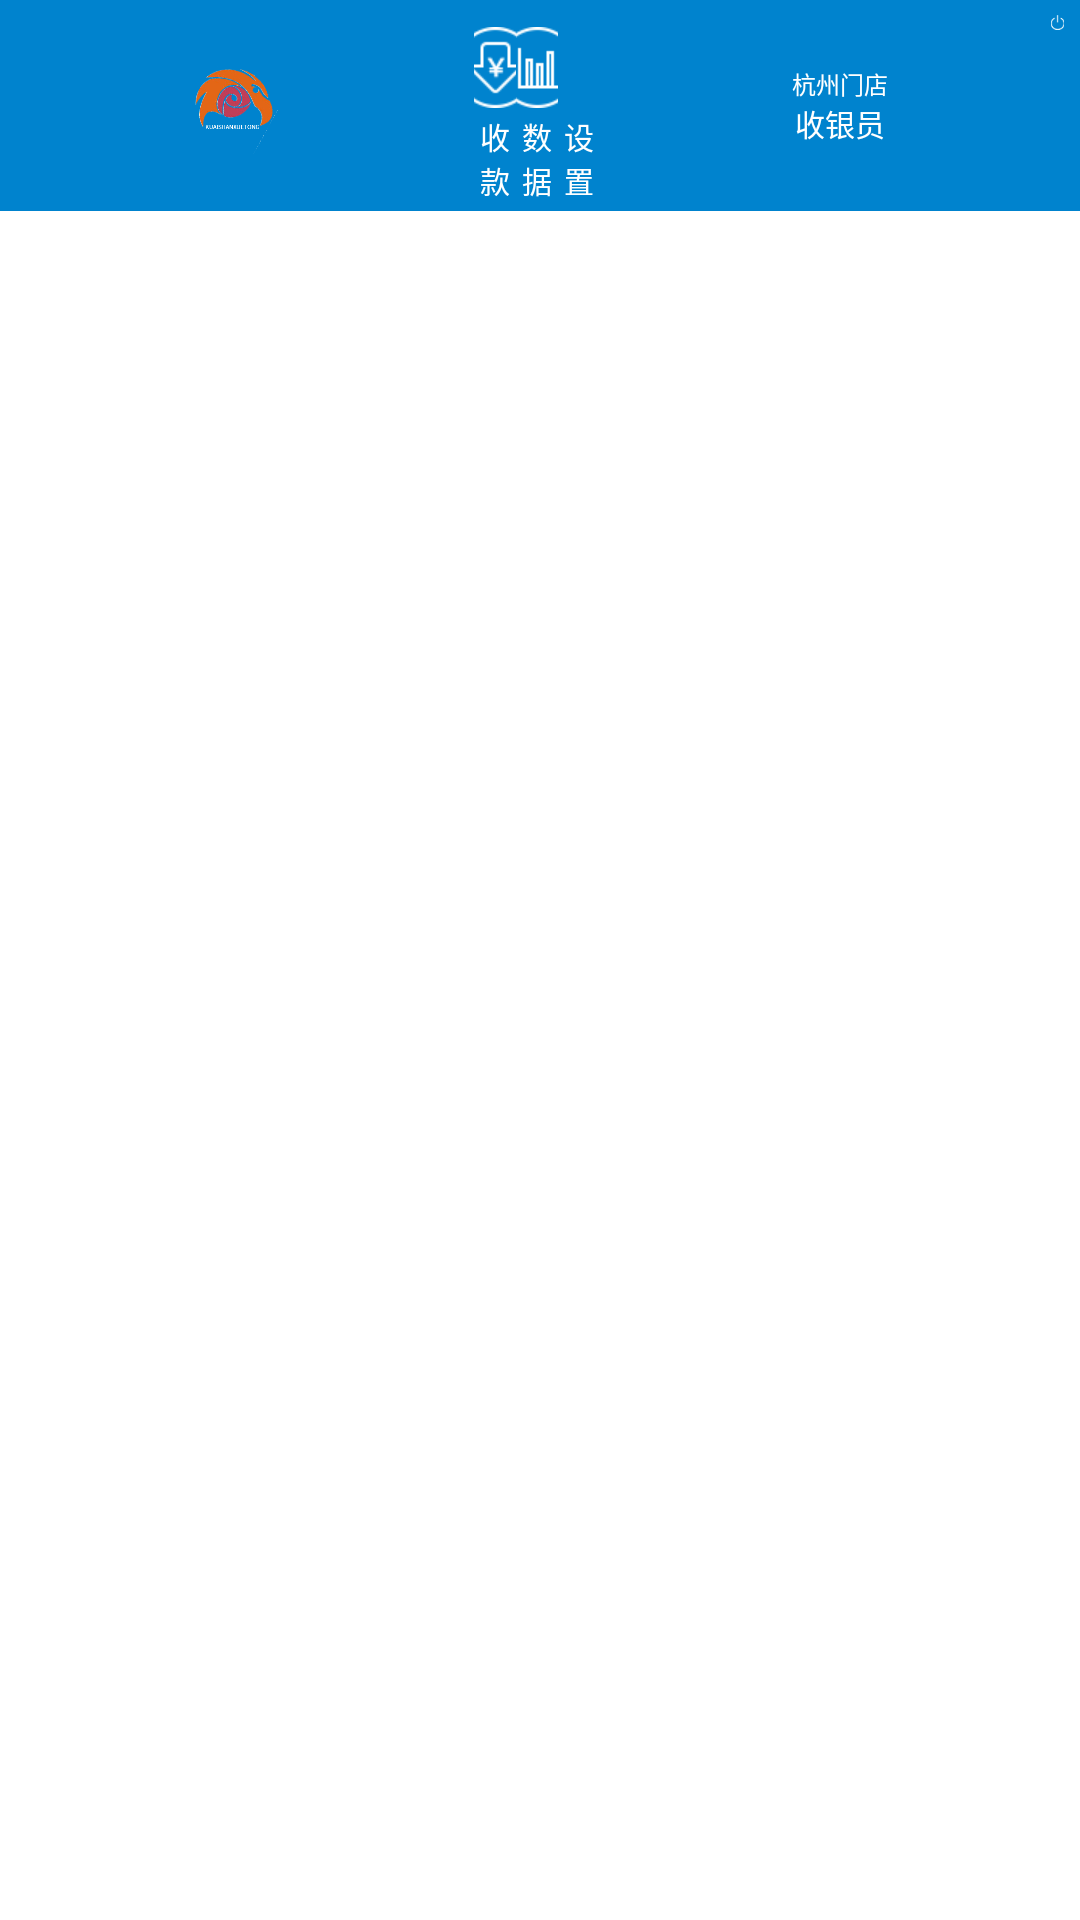

Here is an Android app screen rendered from its layout file. Give the layout XML and the strings, colors and styles it references.
<!-- AndroidManifest.xml: application theme AppTheme -->
<!-- res/layout/activity_main.xml -->
<?xml version="1.0" encoding="utf-8"?>
<LinearLayout xmlns:android="http://schemas.android.com/apk/res/android"
    android:layout_width="match_parent"
    android:layout_height="match_parent"
    android:orientation="vertical">

    <LinearLayout
        android:layout_width="match_parent"
        android:layout_height="match_parent"
        android:orientation="vertical">

        <LinearLayout
            android:layout_width="match_parent"
            android:layout_height="wrap_content"
            android:background="@color/header"
            android:orientation="horizontal">

            <ImageView
                android:layout_width="50dp"
                android:layout_height="33dp"
                android:layout_gravity="center"
                android:layout_marginLeft="54dp"
                android:layout_marginRight="54dp"
                android:src="@drawable/main_logo" />

            <RadioGroup
                android:id="@+id/radiogroup"
                android:layout_width="0dp"
                android:layout_height="wrap_content"
                android:layout_marginTop="3dp"
                android:layout_weight="1"
                android:orientation="horizontal">

                <RadioButton
                    android:id="@+id/rb_home"
                    android:layout_width="0dp"
                    android:layout_height="wrap_content"
                    android:layout_weight="1"
                    android:background="@drawable/radiobutton_background"
                    android:button="@null"
                    android:drawableTop="@drawable/home_selector"
                    android:drawablePadding="2dp"
                    android:gravity="center"
                    android:paddingTop="6dp"
                    android:paddingBottom="3dp"
                    android:text="收款"
                    android:textColor="@drawable/main_bottom_tv_text_color"
                    android:textSize="10sp" />

                
                
                
                
                
                
                
                
                
                
                
                
                
                
                
                

                <RadioButton
                    android:id="@+id/rb_more"
                    android:layout_width="0dp"
                    android:layout_height="wrap_content"
                    android:layout_weight="1"
                    android:background="@drawable/radiobutton_background"
                    android:button="@null"
                    android:checked="false"
                    android:drawableTop="@drawable/me_selector"
                    android:drawablePadding="2dp"
                    android:gravity="center"
                    android:paddingTop="6dp"
                    android:paddingBottom="3dp"
                    android:text="数据"
                    android:textColor="@drawable/main_bottom_tv_text_color"
                    android:textSize="10dp" />

                <RadioButton
                    android:id="@+id/rb_message"
                    android:layout_width="0dp"
                    android:layout_height="wrap_content"
                    android:layout_weight="1"
                    android:background="@drawable/radiobutton_background"
                    android:button="@null"
                    android:checked="false"
                    android:drawableTop="@drawable/more_selector"
                    android:drawablePadding="2dp"
                    android:gravity="center"
                    android:paddingTop="6dp"
                    android:paddingBottom="3dp"
                    android:text="设置"
                    android:textColor="@drawable/main_bottom_tv_text_color"
                    android:textSize="10dp" />
            </RadioGroup>

            <RelativeLayout
                android:layout_width="160dp"
                android:layout_height="match_parent">

                <ImageView
                    android:id="@+id/iv_login_out"
                    android:layout_width="15dp"
                    android:layout_height="15dp"
                    android:layout_alignParentRight="true"
                    android:padding="5dp"
                    android:src="@drawable/loginout" />

                <LinearLayout
                    android:layout_width="wrap_content"
                    android:layout_height="match_parent"
                    android:layout_centerInParent="true"
                    android:gravity="center"
                    android:orientation="vertical"
                    android:paddingVertical="10dp">

                    <TextView
                        android:id="@+id/tv_store"
                        android:layout_width="wrap_content"
                        android:layout_height="wrap_content"
                        android:singleLine="true"
                        android:text="杭州门店"
                        android:textColor="@color/white"
                        android:textSize="8sp" />

                    <TextView
                        android:id="@+id/tv_cash"
                        android:layout_width="wrap_content"
                        android:layout_height="wrap_content"
                        android:singleLine="true"
                        android:text="收银员"
                        android:textColor="@color/white"
                        android:textSize="10sp" />
                </LinearLayout>

            </RelativeLayout>
        </LinearLayout>

        <FrameLayout
            android:id="@+id/framelayout"
            android:layout_width="match_parent"
            android:layout_height="0dp"
            android:layout_weight="1"
            android:background="@color/white" />

    </LinearLayout>

</LinearLayout>
<!-- resources referenced by this layout -->
<resources>
  <color name="header">#0083CE</color>
  <color name="white">#FFFFFF</color>
  <!-- drawable home_selector (drawable) -->
  <?xml version="1.0" encoding="UTF-8"?>
  <selector xmlns:android="http://schemas.android.com/apk/res/android">
      <item android:drawable="@drawable/sk_select" android:state_checked="true" />
      <item android:drawable="@drawable/sk_select" android:state_pressed="true" />
      <item android:drawable="@drawable/sk_unselect" />
  </selector>
  <!-- drawable invest_selector (drawable) -->
  <?xml version="1.0" encoding="UTF-8"?>
  <selector xmlns:android="http://schemas.android.com/apk/res/android">
      <item android:drawable="@drawable/hy_select" android:state_checked="true" />
      <item android:drawable="@drawable/hy_select" android:state_pressed="true" />
      <item android:drawable="@drawable/hy_unselect" />
  </selector>
  <!-- drawable loginout: png bitmap (drawable-xhdpi, 475 bytes) -->
  <!-- drawable main_bottom_tv_text_color (drawable) -->
  <?xml version="1.0" encoding="utf-8"?>
  <selector xmlns:android="http://schemas.android.com/apk/res/android">
      <item android:color="@color/header" android:state_checked="true" />
      <item android:color="@color/header" android:state_pressed="true" />
      <item android:color="@color/white" />
  </selector>
  <!-- drawable main_logo: png bitmap (drawable-xhdpi, 39822 bytes) -->
  <!-- drawable me_selector (drawable) -->
  <?xml version="1.0" encoding="UTF-8"?>
  <selector xmlns:android="http://schemas.android.com/apk/res/android">
      <item android:drawable="@drawable/sj_select" android:state_checked="true" />
      <item android:drawable="@drawable/sj_select" android:state_pressed="true" />
      <item android:drawable="@drawable/sj_unselect" />
  </selector>
  <!-- drawable more_selector (drawable) -->
  <?xml version="1.0" encoding="UTF-8"?>
  <selector xmlns:android="http://schemas.android.com/apk/res/android">
      <item android:drawable="@drawable/sz_select" android:state_checked="true" />
      <item android:drawable="@drawable/sz_select" android:state_pressed="true" />
      <item android:drawable="@drawable/sz_unselect" />
  </selector>
  <!-- drawable radiobutton_background (drawable) -->
  <?xml version="1.0" encoding="utf-8"?>
  <selector xmlns:android="http://schemas.android.com/apk/res/android">
      <item android:drawable="@color/header" android:state_checked="false" />
      <item android:drawable="@color/white" android:state_checked="true" />
  </selector>
  <style name="AppTheme" parent="@style/Theme.AppCompat.Light.NoActionBar">
          <item name="colorPrimary">@color/header</item>
          <item name="colorPrimaryDark">@color/header</item>
          <item name="colorAccent">@color/header</item>
          
          
          <item name="android:windowNoTitle">true</item>
      </style>
  <!-- drawable sk_select: png bitmap (drawable-xhdpi, 2208 bytes) -->
  <!-- drawable sk_unselect: png bitmap (drawable-xhdpi, 1921 bytes) -->
  <!-- drawable hy_select: png bitmap (drawable-xhdpi, 2245 bytes) -->
  <!-- drawable hy_unselect: png bitmap (drawable-xhdpi, 2099 bytes) -->
  <!-- drawable sj_select: png bitmap (drawable-xhdpi, 1726 bytes) -->
  <!-- drawable sj_unselect: png bitmap (drawable-xhdpi, 1529 bytes) -->
  <!-- drawable sz_select: png bitmap (drawable-xhdpi, 2747 bytes) -->
</resources>
